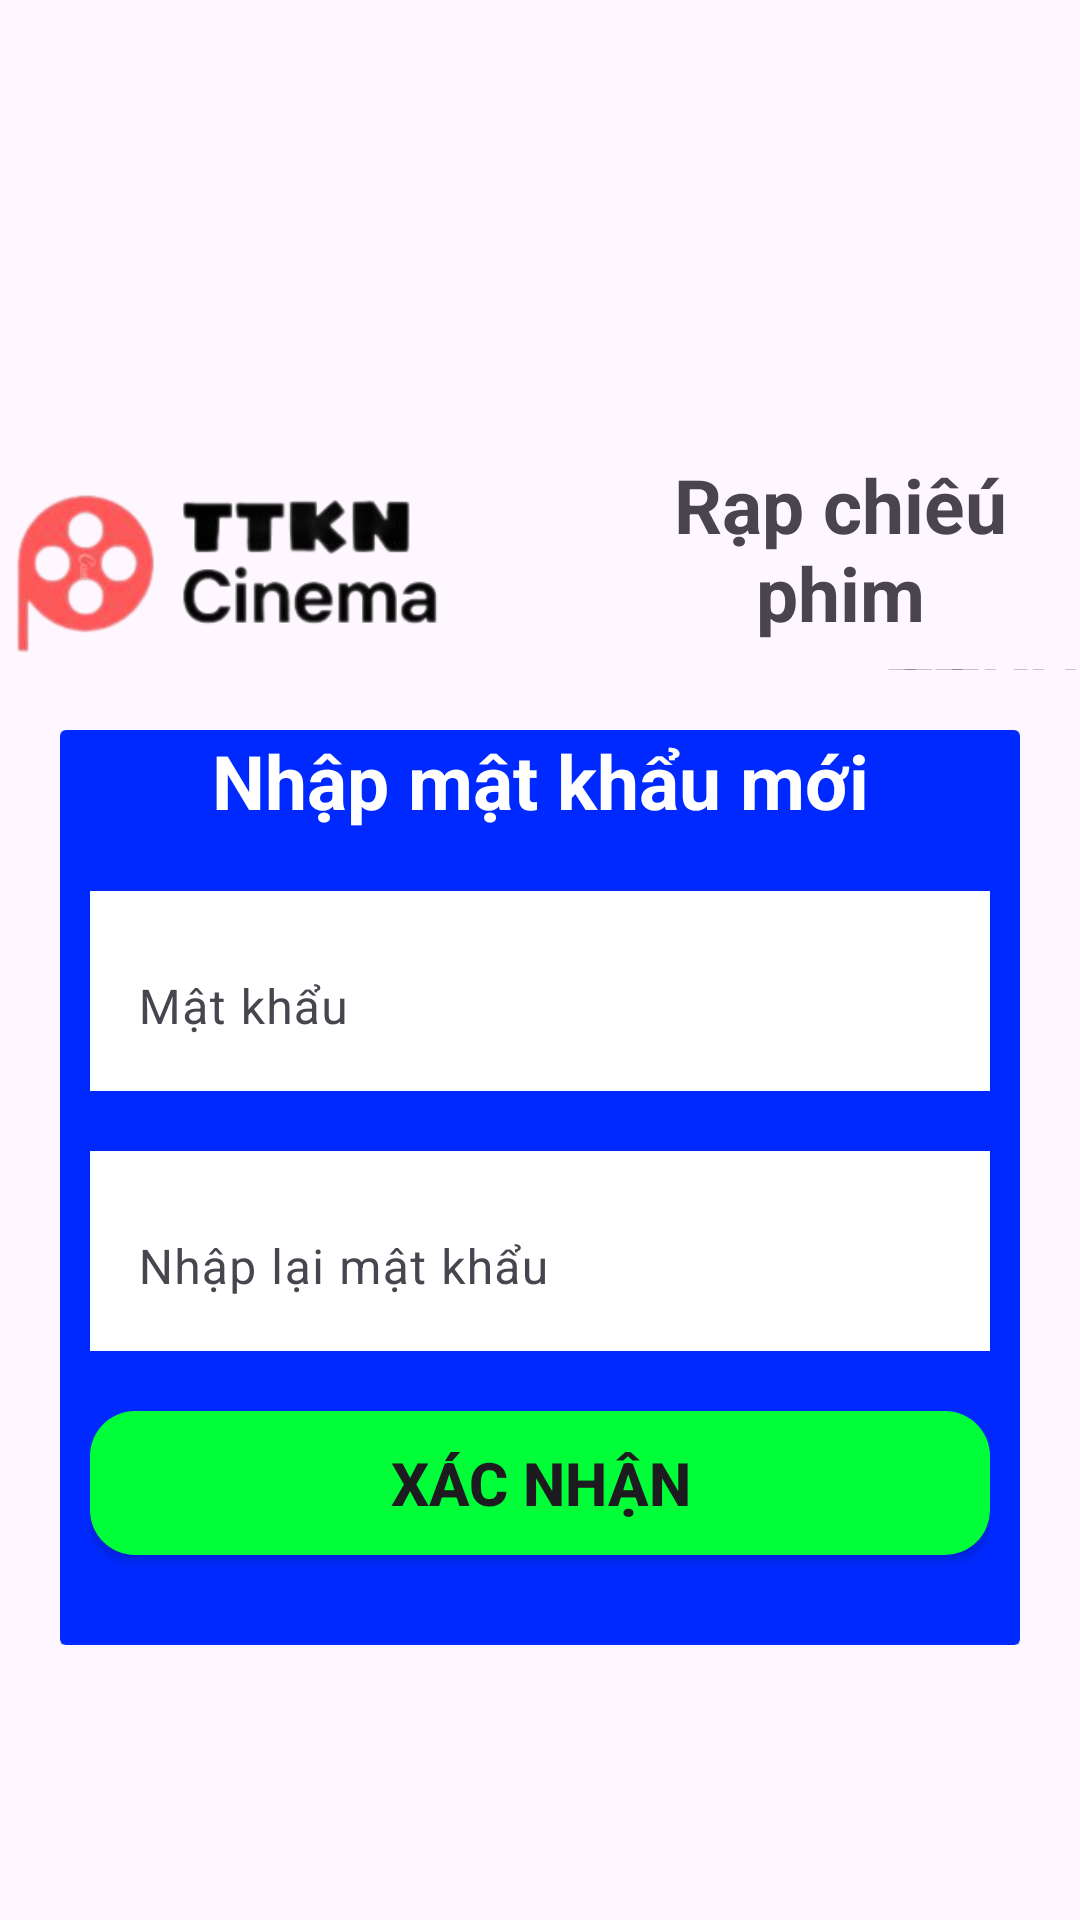

Produce the Android XML layout that renders to this screen, including the resource entries it uses.
<!-- AndroidManifest.xml: application theme Theme.TTKNCinema -->
<!-- res/layout/activity_reset_password.xml -->
<?xml version="1.0" encoding="utf-8"?>
<LinearLayout xmlns:android="http://schemas.android.com/apk/res/android"
    xmlns:app="http://schemas.android.com/apk/res-auto"
    xmlns:tools="http://schemas.android.com/tools"
    android:layout_width="match_parent"
    android:layout_height="match_parent"
    android:layout_gravity="center"
    android:orientation="vertical"
    tools:context=".activity.activity.ResetPasswordActivity">

    <androidx.appcompat.widget.Toolbar
        android:id="@+id/toolbarreset"
        android:layout_width="match_parent"
        android:layout_height="50dp"
        android:layout_marginBottom="30dp"
        android:background="@drawable/transparent_toolbar"/>
    <LinearLayout
        android:layout_width="match_parent"
        android:layout_height="match_parent"
        android:gravity="center"
        android:orientation="vertical">
    <LinearLayout
        android:layout_width="match_parent"
        android:layout_height="72dp"
        android:orientation="horizontal"
        tools:ignore="MissingConstraints">

        <ImageView
            android:layout_width="150dp"
            android:layout_height="80dp"
            android:src="@drawable/logocroped" />

        <RelativeLayout
            android:layout_width="wrap_content"
            android:layout_height="wrap_content"
            android:layout_marginStart="50dp"
            android:orientation="vertical">

            <TextView
                android:id="@+id/rapchieu"
                android:layout_width="wrap_content"
                android:layout_height="wrap_content"
                android:text="Rạp chiêú phim"
                android:textAlignment="center"
                android:textSize="25sp"
                android:textStyle="bold" />

            <TextView
                android:layout_width="wrap_content"
                android:layout_height="wrap_content"
                android:layout_below="@id/rapchieu"
                android:layout_alignEnd="@+id/rapchieu"
                android:text="TTKN"
                android:textAlignment="center"
                android:textSize="25sp"
                android:textStyle="bold" />
        </RelativeLayout>
    </LinearLayout>

    <LinearLayout
        android:layout_width="match_parent"
        android:layout_height="wrap_content"
        android:padding="20dp">

        <androidx.cardview.widget.CardView
            android:layout_width="match_parent"
            android:layout_height="match_parent">

            <LinearLayout
                android:layout_width="match_parent"
                android:layout_height="match_parent"
                android:background="#0029FF"
                android:orientation="vertical">

                <TextView
                    android:textColor="@color/white"
                    android:layout_width="match_parent"
                    android:layout_height="wrap_content"
                    android:text="Nhập mật khẩu mới"
                    android:textAlignment="center"
                    android:textSize="25sp"
                    android:textStyle="bold" />

                <RelativeLayout
                    android:layout_width="match_parent"
                    android:layout_height="wrap_content"
                    android:padding="10dp">

                    <com.google.android.material.textfield.TextInputLayout
                        android:id="@+id/matkhau"
                        app:boxBackgroundMode="none"
                        android:layout_width="match_parent"
                        android:layout_height="wrap_content"
                        android:layout_marginTop="10dp"
                        android:background="@color/white">

                        <com.google.android.material.textfield.TextInputEditText
                            android:id="@+id/edtnhapmatkhau"
                            android:layout_width="match_parent"
                            android:layout_height="wrap_content"
                            android:hint="Mật khẩu" />
                    </com.google.android.material.textfield.TextInputLayout>

                    <com.google.android.material.textfield.TextInputLayout
                        android:id="@+id/nhaplai"
                        android:layout_width="match_parent"
                        android:layout_height="wrap_content"
                        android:layout_below="@id/matkhau"
                        android:layout_marginTop="20dp"
                        app:boxBackgroundMode="none"
                        android:background="@color/white">

                        <com.google.android.material.textfield.TextInputEditText
                            android:id="@+id/edtconfirmpassword"
                            android:layout_width="match_parent"
                            android:layout_height="wrap_content"

                            android:hint="Nhập lại mật khẩu" />
                    </com.google.android.material.textfield.TextInputLayout>

                    <Button
                        android:id="@+id/btnxacnhanmatkhau"
                        android:layout_width="match_parent"
                        android:layout_height="wrap_content"
                        android:layout_below="@id/nhaplai"
                        android:layout_marginTop="20dp"
                        android:layout_marginBottom="20dp"
                        android:background="@drawable/buttondv"
                        android:text="Xác nhận"
                        android:textSize="20sp"
                        android:textStyle="bold"
                        app:backgroundTint="@null" />
                </RelativeLayout>
            </LinearLayout>
        </androidx.cardview.widget.CardView>
    </LinearLayout>
    </LinearLayout>
</LinearLayout>
<!-- resources referenced by this layout -->
<resources>
  <color name="white">#FFFFFFFF</color>
  <!-- drawable buttondv (drawable) -->
  <?xml version="1.0" encoding="utf-8"?>
  <shape xmlns:android="http://schemas.android.com/apk/res/android">
  <corners android:radius="15dp" />
      <solid android:color="#00FF38"/>
  </shape>
  <!-- drawable logocroped: png bitmap (drawable, 39346 bytes) -->
  <style name="Theme.TTKNCinema" parent="Base.Theme.TTKNCinema" />
  <style name="Base.Theme.TTKNCinema" parent="Theme.Material3.DayNight.NoActionBar">
          
          
      </style>
</resources>
